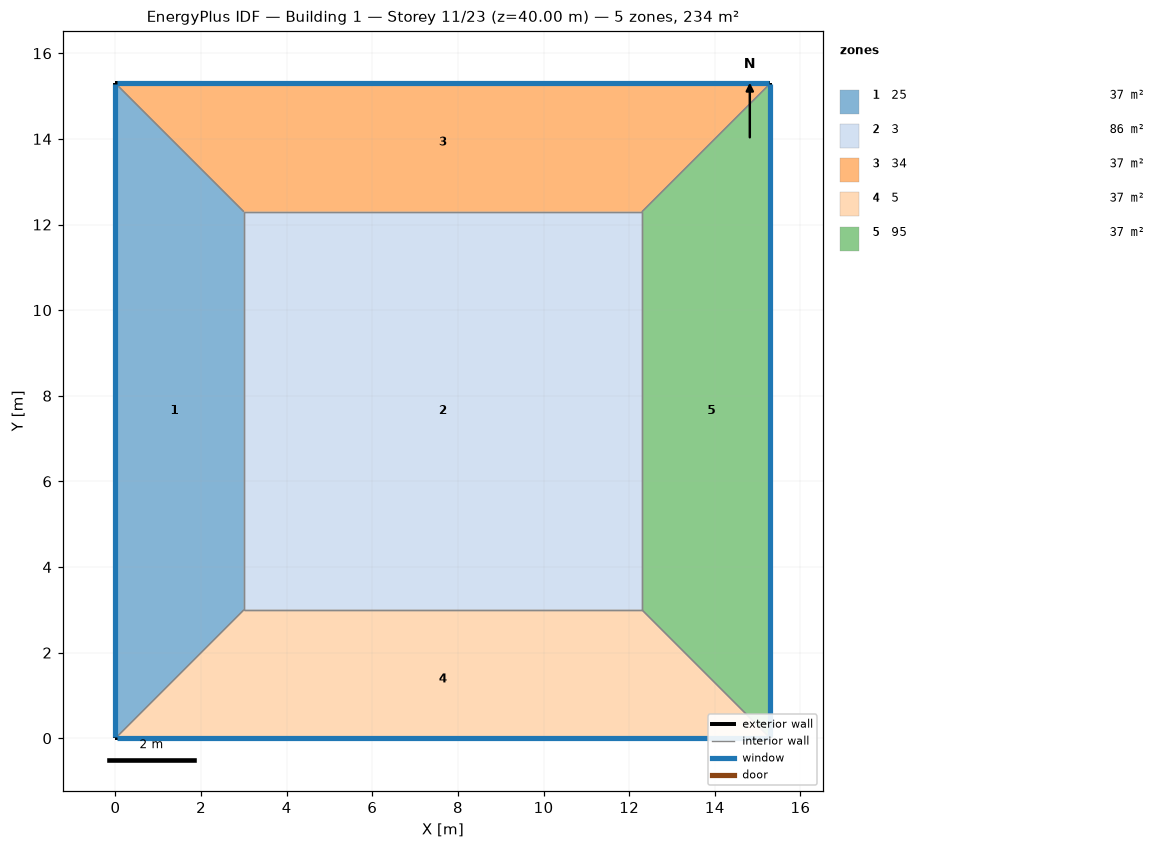
=== STOREY PLAN SPEC (per zone: floor XY polygon, exterior-wall plan segments, windows/doors) ===
zone 1: 25  (36.9 m²)
  floor: (0.00, 0.00) (0.00, 15.30) (3.00, 12.30) (3.00, 3.00)
  exterior wall: (0.00, 15.30) – (0.00, 0.00)  [15.3 m]
    window: (0.00, 15.27) – (0.00, 0.03)  [14.1 m²]
  interior walls: 3
zone 2: 3  (86.4 m²)
  floor: (3.00, 3.00) (3.00, 12.30) (12.30, 12.30) (12.30, 3.00)
  interior walls: 4
zone 3: 34  (36.9 m²)
  floor: (0.00, 15.30) (15.30, 15.30) (12.30, 12.30) (3.00, 12.30)
  exterior wall: (15.30, 15.30) – (0.00, 15.30)  [15.3 m]
    window: (15.27, 15.30) – (0.03, 15.30)  [14.1 m²]
  interior walls: 3
zone 4: 5  (36.9 m²)
  floor: (15.30, 0.00) (0.00, 0.00) (3.00, 3.00) (12.30, 3.00)
  exterior wall: (0.00, 0.00) – (15.30, 0.00)  [15.3 m]
    window: (0.03, 0.00) – (15.27, 0.00)  [14.1 m²]
  interior walls: 3
zone 5: 95  (36.9 m²)
  floor: (15.30, 15.30) (15.30, 0.00) (12.30, 3.00) (12.30, 12.30)
  exterior wall: (15.30, 0.00) – (15.30, 15.30)  [15.3 m]
    window: (15.30, 0.03) – (15.30, 15.27)  [14.1 m²]
  interior walls: 3

=== DERIVED (storey summary) ===
Building: Building 1
Storey: 11 of 23  (floor level z = 40.00 m)
Storey gross floor area: 234.0 m²
Zones on this storey: 5
  - 25: floor 36.9 m²; exterior wall 15.3 m (61.2 m²); 1 window(s) 14.1 m²; WWR 23.0%
  - 3: floor 86.4 m²
  - 34: floor 36.9 m²; exterior wall 15.3 m (61.2 m²); 1 window(s) 14.1 m²; WWR 23.0%
  - 5: floor 36.9 m²; exterior wall 15.3 m (61.2 m²); 1 window(s) 14.1 m²; WWR 23.0%
  - 95: floor 36.9 m²; exterior wall 15.3 m (61.2 m²); 1 window(s) 14.1 m²; WWR 23.0%
Zone adjacency (shared interzone walls):
  - 25 ↔ 3
  - 25 ↔ 34
  - 25 ↔ 5
  - 3 ↔ 34
  - 3 ↔ 5
  - 3 ↔ 95
  - 34 ↔ 95
  - 5 ↔ 95